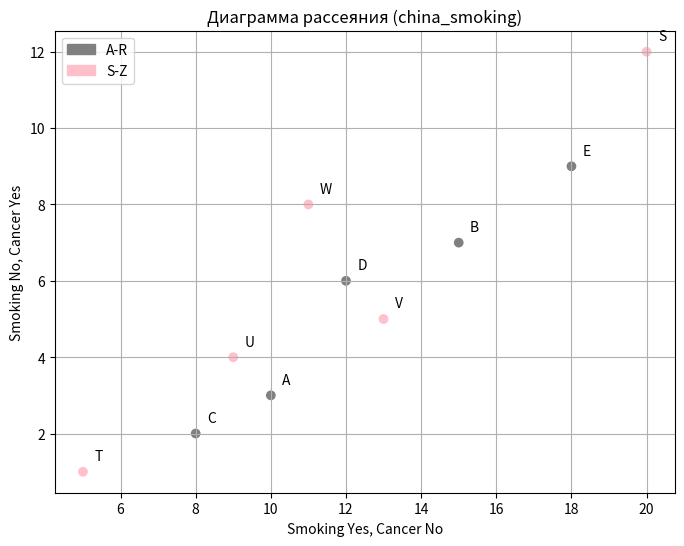

Write Python code to recreate this figure.
#Задание 1, вариант 8

import pandas as pd
import matplotlib.pyplot as plt
import matplotlib.patches as mpatches
df = pd.DataFrame({
    "smoking_yes_cancer_no": [10, 15, 8, 12, 18, 20, 5, 9, 13, 11],
    "smoking_no_cancer_yes": [3, 7, 2, 6, 9, 12, 1, 4, 5, 8],
    "Location": list("ABCDESTUVW")
})
df["Color"] = df["Location"].apply(lambda loc: "grey" if loc <= "R" else "pink")
plt.figure(figsize=(8,6))
plt.scatter(df["smoking_yes_cancer_no"], df["smoking_no_cancer_yes"], c=df["Color"])
plt.xlabel("Smoking Yes, Cancer No")
plt.ylabel("Smoking No, Cancer Yes")
plt.title("Диаграмма рассеяния (china_smoking)")
plt.grid(True)
for i, row in df.iterrows():
    plt.text(row["smoking_yes_cancer_no"] + 0.3, row["smoking_no_cancer_yes"] + 0.3, row["Location"])
colors = {"A-R": "grey", "S-Z": "pink"}
plt.legend(handles=[mpatches.Patch(color=c, label=l) for l, c in colors.items()])
plt.show()
